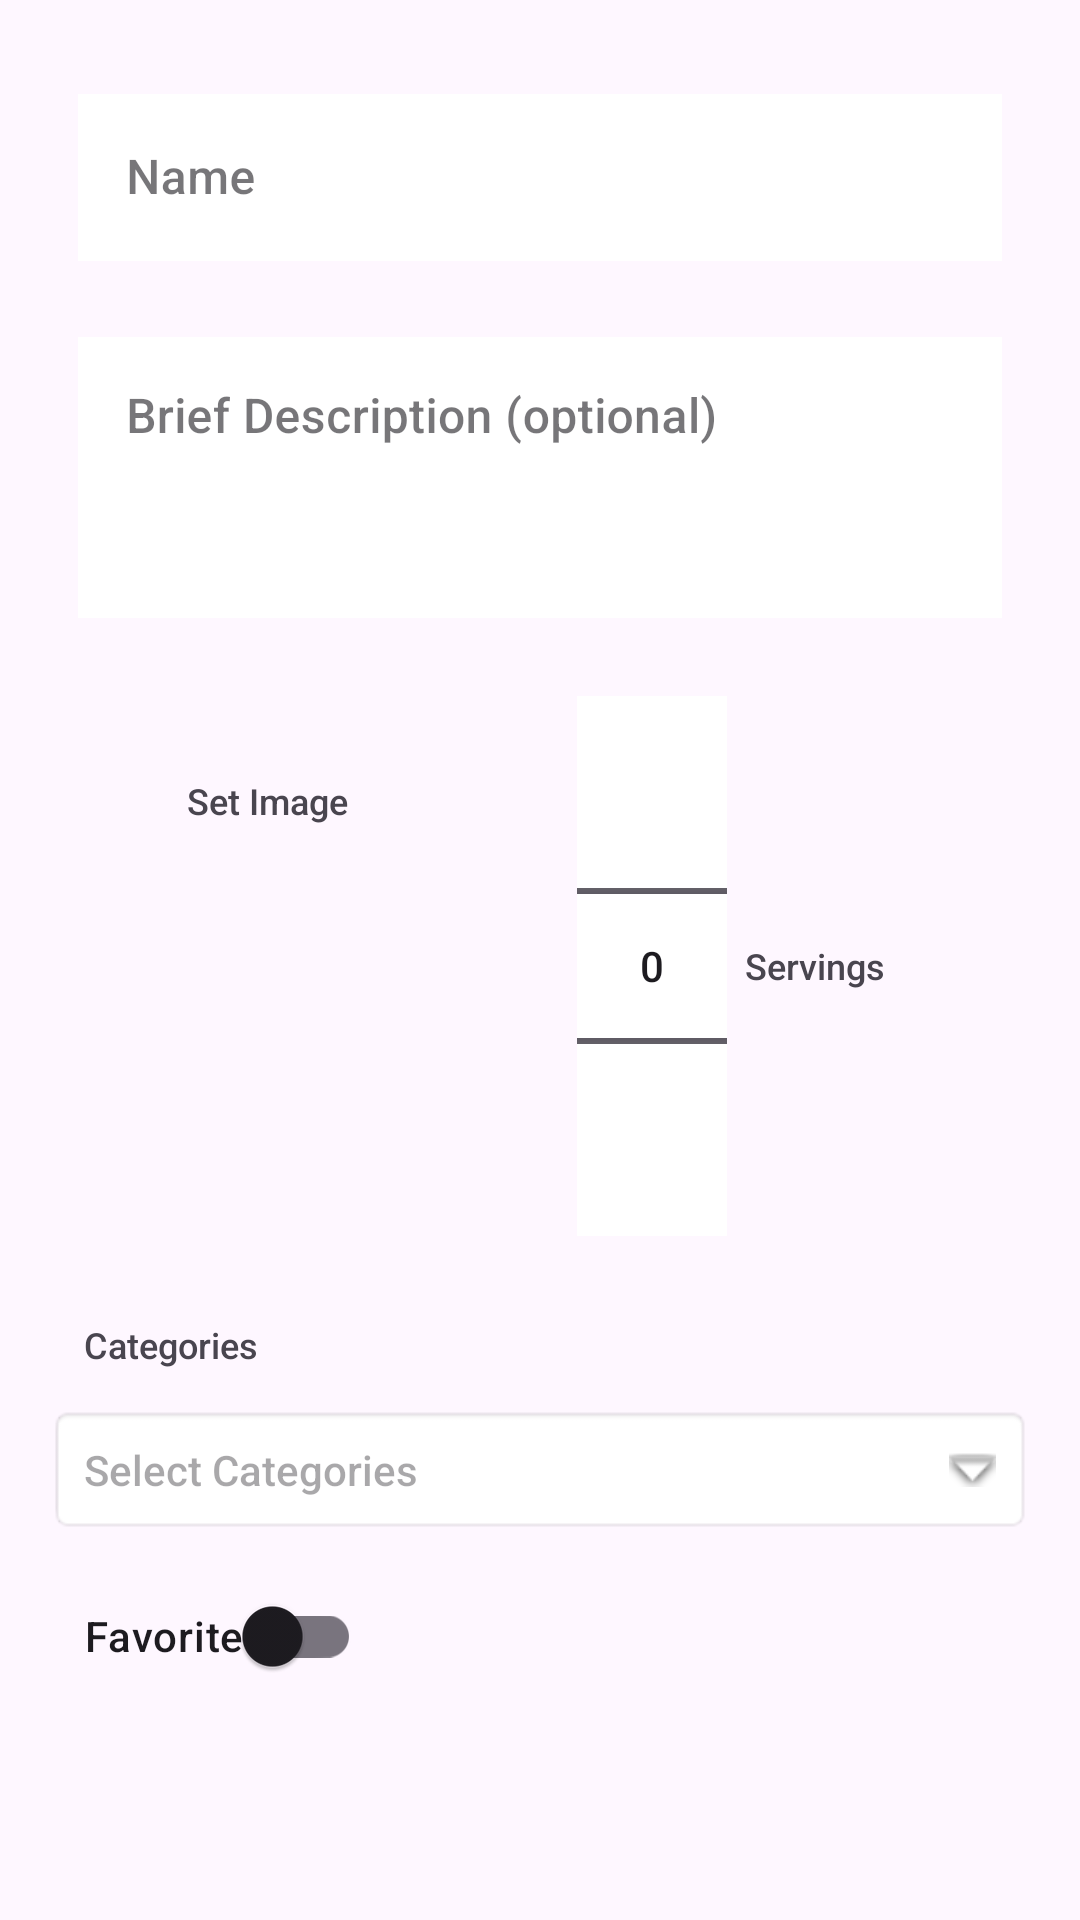

Produce the Android XML layout that renders to this screen, including the resource entries it uses.
<!-- AndroidManifest.xml: application theme Theme.IDoTheCooking -->
<!-- res/layout/fragment_recipe_main.xml -->
<?xml version="1.0" encoding="utf-8"?>
<FrameLayout xmlns:android="http://schemas.android.com/apk/res/android"
    xmlns:app="http://schemas.android.com/apk/res-auto"
    xmlns:tools="http://schemas.android.com/tools"
    android:layout_width="match_parent"
    android:layout_height="match_parent"
    tools:context="ui.recipe.RecipeMainFragment">

    <LinearLayout android:layout_width="match_parent"
        android:layout_height="match_parent"
        android:orientation="vertical"
        android:focusableInTouchMode="true"
        android:padding="16dp">

        <com.google.android.material.textfield.TextInputLayout
            android:id="@+id/editNameBox"
            app:hintAnimationEnabled="false"
            android:layout_width="match_parent"
            android:layout_height="wrap_content"
            android:layout_margin="10dp"
            style="@style/Widget.MaterialComponents.TextInputLayout.OutlinedBox"
            android:hint="@string/recipe_main">
            <com.google.android.material.textfield.TextInputEditText
                android:id="@+id/editName"
                android:background="@color/white"
                android:inputType="textCapWords"
                android:layout_width="match_parent"
                android:layout_height="wrap_content"/>
        </com.google.android.material.textfield.TextInputLayout>

        <com.google.android.material.textfield.TextInputLayout
            app:hintAnimationEnabled="false"
            android:layout_width="match_parent"
            android:layout_height="wrap_content"
            android:layout_margin="10dp"
            style="@style/Widget.MaterialComponents.TextInputLayout.OutlinedBox"
            android:hint="@string/recipe_description">
            <com.google.android.material.textfield.TextInputEditText
                android:id="@+id/editDesc"
                android:background="@color/white"
                android:inputType="textMultiLine|textCapSentences"
                android:gravity="top"
                android:minLines="3"
                android:maxLines="5"
                android:layout_width="match_parent"
                android:layout_height="wrap_content"/>
        </com.google.android.material.textfield.TextInputLayout>

        <LinearLayout
            android:layout_width="match_parent"
            android:layout_height="wrap_content"
            android:gravity="center_horizontal"
            android:orientation="horizontal"
            android:padding="16dp">
            <LinearLayout
                android:layout_width="wrap_content"
                android:layout_height="match_parent"
                android:gravity="center_vertical"
                android:orientation="vertical"
                android:padding="4dp">
                <TextView
                    android:text="@string/recipe_image"
                    android:textSize="12sp"
                    android:layout_marginBottom="10dp"
                    android:gravity="center_vertical"
                    android:layout_width="match_parent"
                    android:layout_height="wrap_content" />
                <ImageView
                    android:id="@+id/editImage"
                    android:layout_width="100dp"
                    android:layout_height="100dp"
                    android:layout_gravity="center"
                    android:scaleType="fitXY" />
            </LinearLayout>

            <NumberPicker
                android:id="@+id/editServings"
                android:background="@color/white"
                android:layout_width="50dp"
                android:layout_marginStart="26dp"
                android:layout_height="wrap_content"
                android:layout_gravity="center_vertical"/>
            <TextView
                android:text="@string/recipe_servings"
                android:textSize="12sp"
                android:gravity="center_vertical"
                android:layout_margin="6dp"
                android:layout_width="wrap_content"
                android:layout_height="match_parent" />
        </LinearLayout>

        <TextView
            android:text="@string/recipe_categories"
            android:textSize="12sp"
            android:padding="12dp"
            android:gravity="center_vertical"
            android:layout_width="match_parent"
            android:layout_height="wrap_content" />
        <TextView
            android:id="@+id/categoriesView"
            android:layout_width="match_parent"
            android:layout_height="wrap_content"
            android:background="@android:drawable/editbox_background"
            android:drawablePadding="16dp"
            android:hint="@string/recipe_select_categories"
            android:padding="12dp"
            app:drawableRightCompat="@android:drawable/arrow_down_float" />

        <com.google.android.material.switchmaterial.SwitchMaterial
            android:id="@+id/favorite"
            android:layout_width="wrap_content"
            android:layout_height="wrap_content"
            android:layout_marginTop="10dp"
            android:padding="12dp"
            android:text="@string/favorite"
            android:gravity="center_vertical|end"
            android:layout_marginEnd="@dimen/icon_margin"/>

    </LinearLayout>











</FrameLayout>
<!-- resources referenced by this layout -->
<resources>
  <color name="white">#FFFFFFFF</color>
  <dimen name="fab_margin">16dp</dimen>
  <string name="enhance_using_ai">Enhance using AI</string>
  <string name="favorite">Favorite</string>
  <string name="recipe_categories">Categories</string>
  <string name="recipe_description">Brief Description (optional)</string>
  <string name="recipe_image">Set Image</string>
  <string name="recipe_main">Name</string>
  <string name="recipe_select_categories">Select Categories</string>
  <string name="recipe_servings">Servings</string>
  <style name="Theme.IDoTheCooking" parent="Theme.MaterialComponents.DayNight.DarkActionBar">
          
          <item name="colorPrimary">@color/teal_700</item>
          <item name="colorPrimaryVariant">#009688</item>
          <item name="colorOnPrimary">@color/white</item>
          
          <item name="colorSecondary">@color/teal_200</item>
          <item name="colorSecondaryVariant">@color/teal_700</item>
          <item name="colorOnSecondary">@color/black</item>
          
          <item name="android:statusBarColor">@android:color/holo_blue_dark</item>
          
      </style>
  <color name="teal_700">#FF018786</color>
  <color name="teal_200">#FF03DAC5</color>
  <color name="black">#FF000000</color>
</resources>
